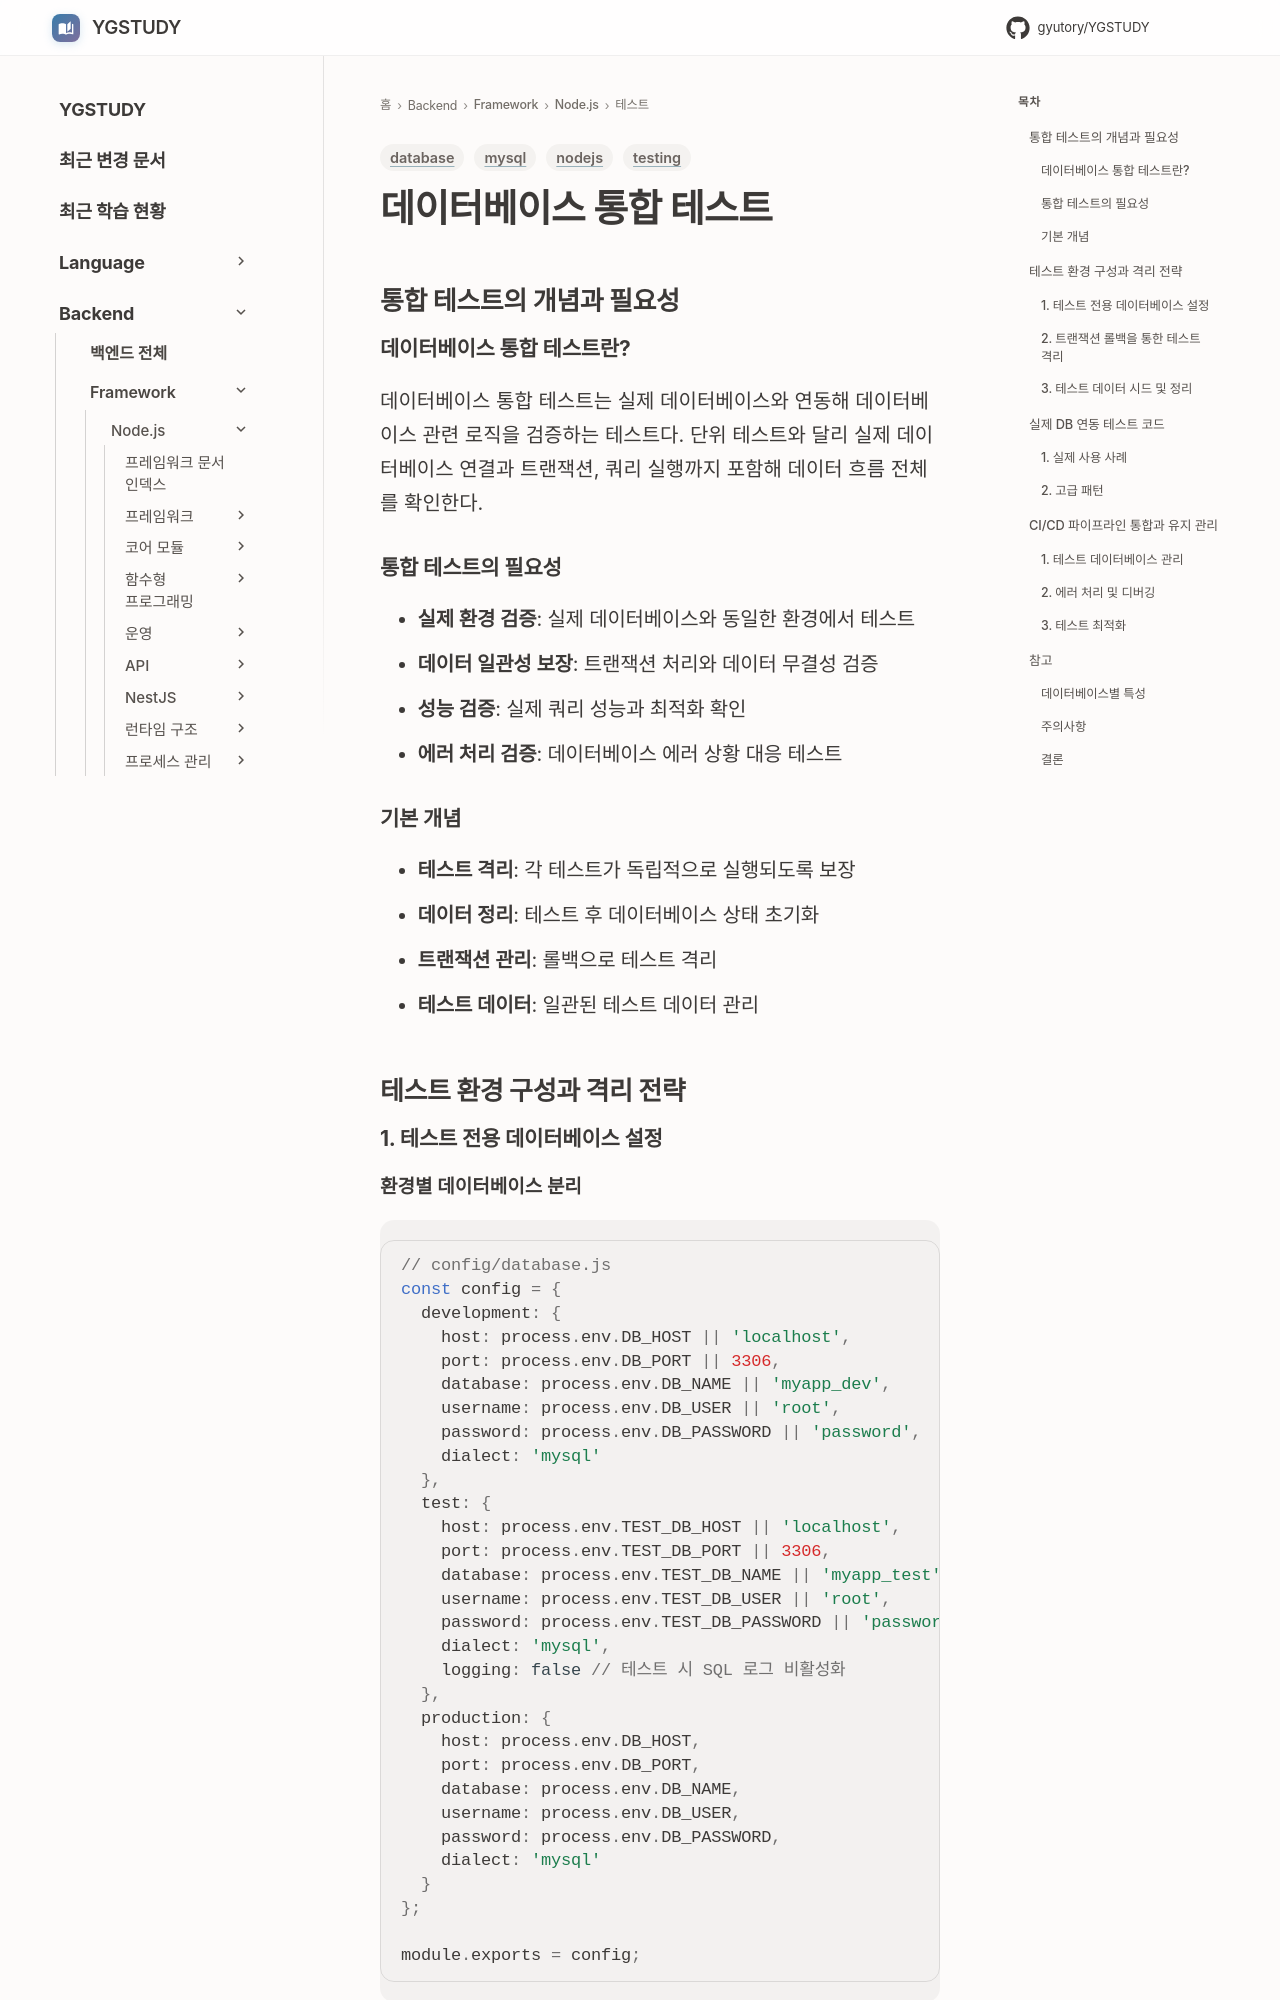

repository: GYUTORY/YGSTUDY · page: Framework/Node/Testing/Database_Integration_Testing/index.html · generator: mkdocs

---
title: 데이터베이스 통합 테스트
tags: [nodejs, testing, database, mysql]
updated: 2025-12-13
description: "실제 DB와 연동한 통합 테스트 설계, 격리, 데이터 관리 전략"
---

# 데이터베이스 통합 테스트

## 통합 테스트의 개념과 필요성
### 데이터베이스 통합 테스트란?
데이터베이스 통합 테스트는 실제 데이터베이스와 연동해 데이터베이스 관련 로직을 검증하는 테스트다. 단위 테스트와 달리 실제 데이터베이스 연결과 트랜잭션, 쿼리 실행까지 포함해 데이터 흐름 전체를 확인한다.

### 통합 테스트의 필요성
- **실제 환경 검증**: 실제 데이터베이스와 동일한 환경에서 테스트
- **데이터 일관성 보장**: 트랜잭션 처리와 데이터 무결성 검증
- **성능 검증**: 실제 쿼리 성능과 최적화 확인
- **에러 처리 검증**: 데이터베이스 에러 상황 대응 테스트

### 기본 개념
- **테스트 격리**: 각 테스트가 독립적으로 실행되도록 보장
- **데이터 정리**: 테스트 후 데이터베이스 상태 초기화
- **트랜잭션 관리**: 롤백으로 테스트 격리
- **테스트 데이터**: 일관된 테스트 데이터 관리

## 테스트 환경 구성과 격리 전략
### 1. 테스트 전용 데이터베이스 설정

#### 환경별 데이터베이스 분리
```javascript
// config/database.js
const config = {
  development: {
    host: process.env.DB_HOST || 'localhost',
    port: process.env.DB_PORT || 3306,
    database: process.env.DB_NAME || 'myapp_dev',
    username: process.env.DB_USER || 'root',
    password: process.env.DB_PASSWORD || 'password',
    dialect: 'mysql'
  },
  test: {
    host: process.env.TEST_DB_HOST || 'localhost',
    port: process.env.TEST_DB_PORT || 3306,
    database: process.env.TEST_DB_NAME || 'myapp_test',
    username: process.env.TEST_DB_USER || 'root',
    password: process.env.TEST_DB_PASSWORD || 'password',
    dialect: 'mysql',
    logging: false // 테스트 시 SQL 로그 비활성화
  },
  production: {
    host: process.env.DB_HOST,
    port: process.env.DB_PORT,
    database: process.env.DB_NAME,
    username: process.env.DB_USER,
    password: process.env.DB_PASSWORD,
    dialect: 'mysql'
  }
};

module.exports = config;
```
